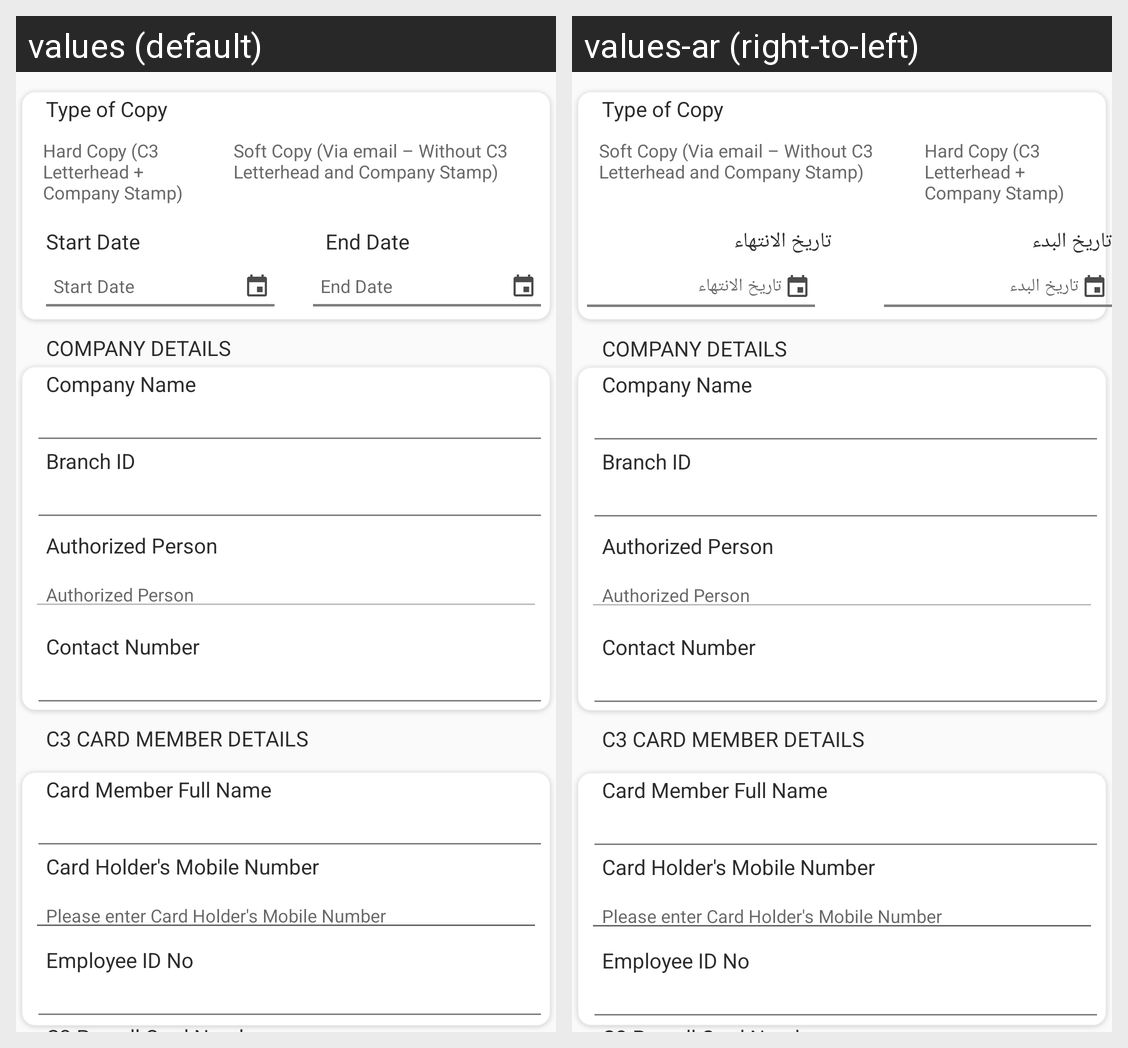

This grid shows one Android layout under two languages. Give, for every string resource on the screen, its name, the default text and each shown locale's text.
Android screen res/layout/card_statement.xml rendered under 2 locales, left to right: values (default), values-ar (right-to-left). Device: Nexus 5 (rendered at 1080×1920; each locale shown at half size, 540×960, under a caption strip naming it); theme AppTheme.
Strings drawn on this screen, with the default value and each locale's value (text and hints the layout hard-codes, and strings that could not be matched under every locale, appear in the picture but are not listed):

copy_type
  values: Type of Copy
  values-ar: Type of Copy  [not translated; the default value is used]

hardcopy
  values: Hard Copy (C3 Letterhead + Company Stamp)
  values-ar: Hard Copy (C3 Letterhead + Company Stamp)  [not translated; the default value is used]

softcopy
  values: Soft Copy (Via email – Without C3 Letterhead and Company Stamp)
  values-ar: Soft Copy (Via email – Without C3 Letterhead and Company Stamp)  [not translated; the default value is used]

start_date
  values: Start Date
  values-ar: تاريخ البدء

end_date
  values: End Date
  values-ar: تاريخ الانتهاء

company_details
  values: Company Details
  values-ar: Company Details  [not translated; the default value is used]

company_name
  values: Company Name
  values-ar: Company Name  [not translated; the default value is used]

branch_id
  values: Branch ID
  values-ar: Branch ID  [not translated; the default value is used]

authorized_person
  values: Authorized Person
  values-ar: Authorized Person  [not translated; the default value is used]

contact_number
  values: Contact Number
  values-ar: Contact Number  [not translated; the default value is used]

c3_card_member_details
  values: C3 Card Member Details
  values-ar: C3 Card Member Details  [not translated; the default value is used]

card_member_full_name
  values: Card Member Full Name
  values-ar: Card Member Full Name  [not translated; the default value is used]

card_holder_mobile_num
  values: Card Holder's Mobile Number
  values-ar: Card Holder's Mobile Number  [not translated; the default value is used]

employee_id_no
  values: Employee ID No
  values-ar: Employee ID No  [not translated; the default value is used]
